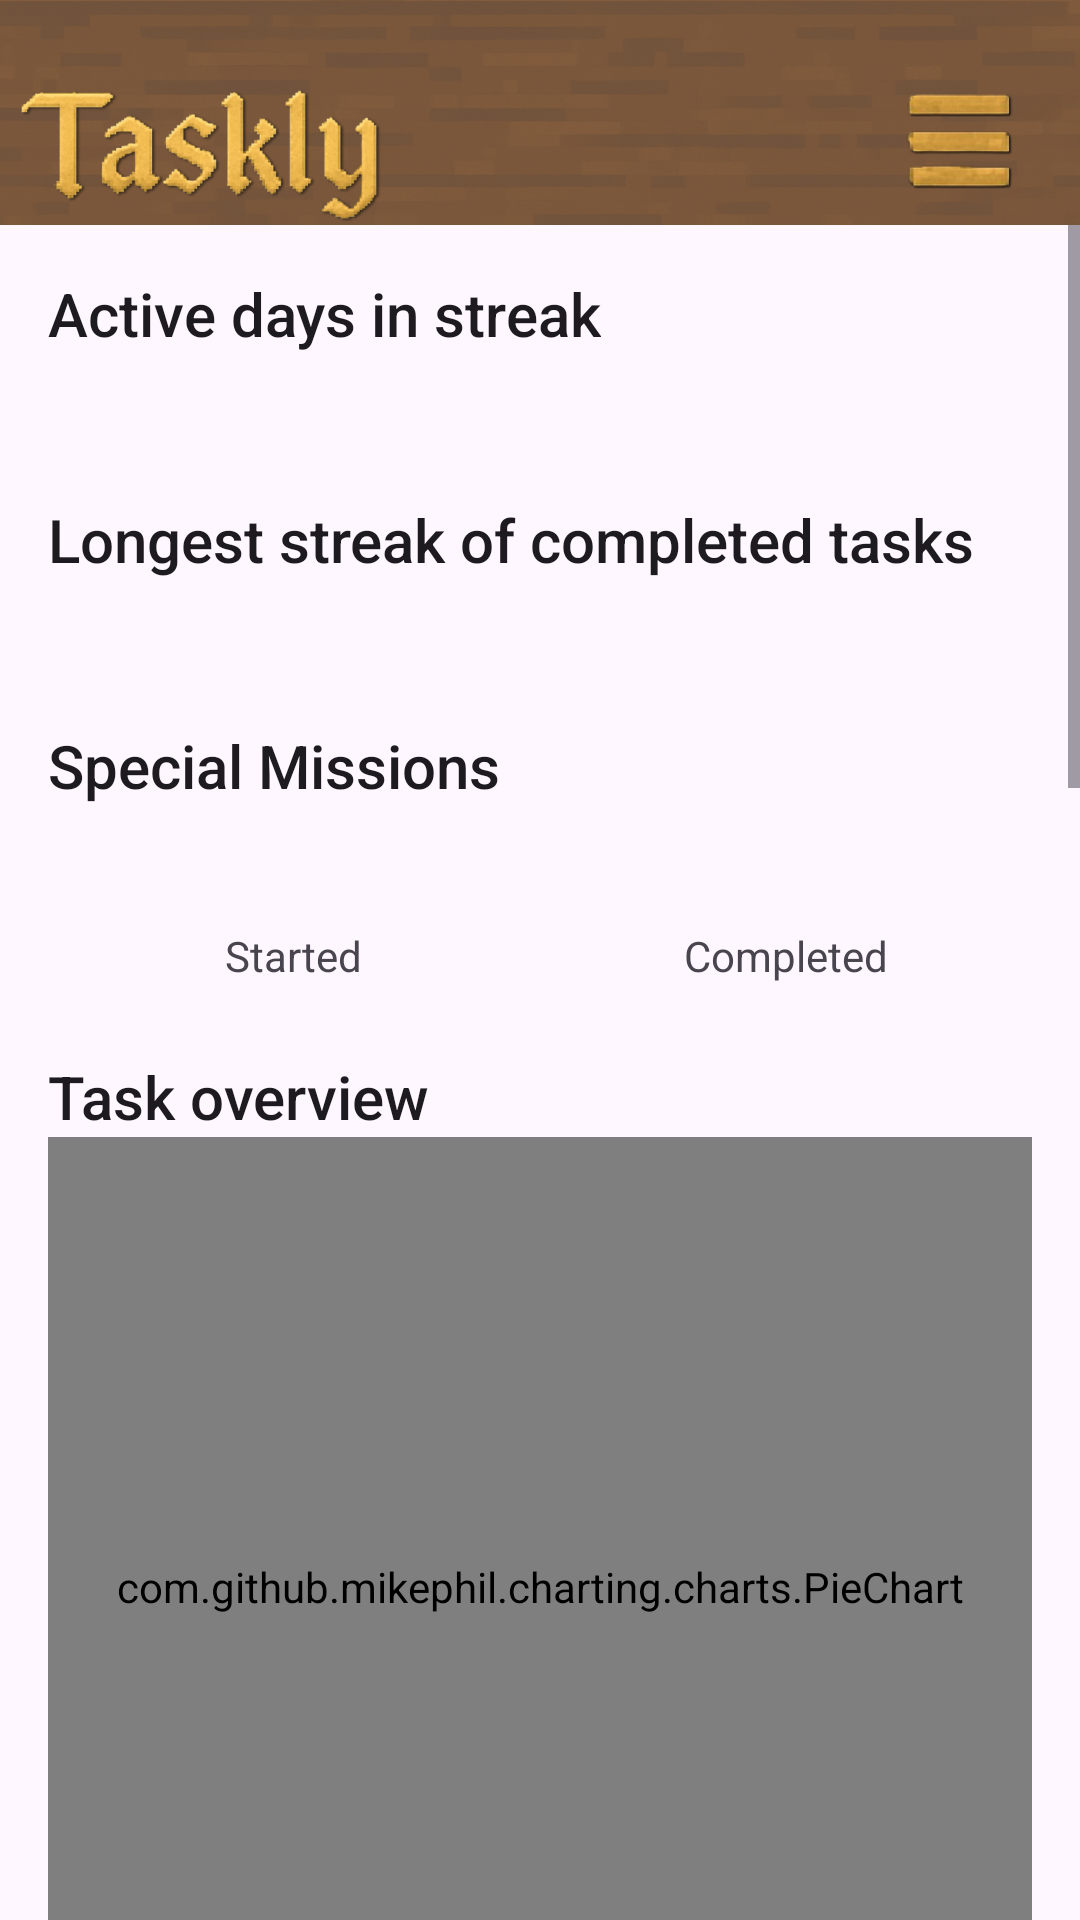

Produce the Android XML layout that renders to this screen, including the resource entries it uses.
<!-- AndroidManifest.xml: application theme Theme.E2Taskly -->
<!-- res/layout/activity_statistics.xml -->
<?xml version="1.0" encoding="utf-8"?>
<androidx.coordinatorlayout.widget.CoordinatorLayout xmlns:android="http://schemas.android.com/apk/res/android"
    xmlns:app="http://schemas.android.com/apk/res-auto"
    xmlns:tools="http://schemas.android.com/tools"
    android:id="@+id/main"
    android:layout_width="match_parent"
    android:layout_height="match_parent"
    tools:context=".presentation.activity.StatisticsActivity">

    <com.google.android.material.appbar.AppBarLayout
        android:id="@+id/appBarLayout"
        android:layout_width="match_parent"
        android:layout_height="wrap_content"
        app:layout_constraintTop_toTopOf="parent">

        <include layout="@layout/toolbar" />

    </com.google.android.material.appbar.AppBarLayout>

    <ScrollView
        android:layout_width="match_parent"
        android:layout_height="match_parent"
        app:layout_behavior="@string/appbar_scrolling_view_behavior">

        <LinearLayout
            android:layout_width="match_parent"
            android:layout_height="wrap_content"
            android:orientation="vertical"
            android:padding="16dp">

            <TextView
                android:layout_width="wrap_content"
                android:layout_height="wrap_content"
                android:text="@string/active_days_in_streak"
                android:textAppearance="@style/TextAppearance.AppCompat.Title" />

            <TextView
                android:id="@+id/textViewActiveDays"
                android:layout_width="wrap_content"
                android:layout_height="wrap_content"
                android:textSize="24sp"
                tools:text="15 days" />

            <TextView
                android:layout_width="wrap_content"
                android:layout_height="wrap_content"
                android:layout_marginTop="16dp"
                android:text="@string/longest_streak_of_completed_tasks"
                android:textAppearance="@style/TextAppearance.AppCompat.Title" />

            <TextView
                android:id="@+id/textViewLongestStreak"
                android:layout_width="wrap_content"
                android:layout_height="wrap_content"
                android:textSize="24sp"
                tools:text="12 days" />
            <TextView
                android:layout_width="wrap_content"
                android:layout_height="wrap_content"
                android:layout_marginTop="16dp"
                android:text="@string/special_missions"
                android:textAppearance="@style/TextAppearance.AppCompat.Title" />

            <LinearLayout
                android:layout_width="match_parent"
                android:layout_height="wrap_content"
                android:orientation="horizontal"
                android:layout_marginTop="8dp">

                <LinearLayout
                    android:layout_width="0dp"
                    android:layout_height="wrap_content"
                    android:layout_weight="1"
                    android:gravity="center"
                    android:orientation="vertical">

                    <TextView
                        android:id="@+id/textViewStartedMissions"
                        android:layout_width="wrap_content"
                        android:layout_height="wrap_content"
                        android:textSize="24sp"
                        tools:text="5" />

                    <TextView
                        android:layout_width="wrap_content"
                        android:layout_height="wrap_content"
                        android:text="@string/started" />
                </LinearLayout>

                <LinearLayout
                    android:layout_width="0dp"
                    android:layout_height="wrap_content"
                    android:layout_weight="1"
                    android:gravity="center"
                    android:orientation="vertical">

                    <TextView
                        android:id="@+id/textViewCompletedMissions"
                        android:layout_width="wrap_content"
                        android:layout_height="wrap_content"
                        android:textSize="24sp"
                        tools:text="3" />

                    <TextView
                        android:layout_width="wrap_content"
                        android:layout_height="wrap_content"
                        android:text="@string/completed" />
                </LinearLayout>

            </LinearLayout>
            <TextView
                android:layout_width="wrap_content"
                android:layout_height="wrap_content"
                android:layout_marginTop="24dp"
                android:text="@string/task_overview"
                android:textAppearance="@style/TextAppearance.AppCompat.Title" />

            <com.github.mikephil.charting.charts.PieChart
                android:id="@+id/chartTaskStatus"
                android:layout_width="match_parent"
                android:layout_height="300dp" />

            <TextView
                android:layout_width="wrap_content"
                android:layout_height="wrap_content"
                android:layout_marginTop="24dp"
                android:text="@string/completed_tasks_by_category"
                android:textAppearance="@style/TextAppearance.AppCompat.Title" />

            <com.github.mikephil.charting.charts.BarChart
                android:id="@+id/chartTasksByCategory"
                android:layout_width="match_parent"
                android:layout_height="300dp" />

            <TextView
                android:layout_width="wrap_content"
                android:layout_height="wrap_content"
                android:layout_marginTop="24dp"
                android:text="@string/average_task_difficulty"
                android:textAppearance="@style/TextAppearance.AppCompat.Title" />

            <com.github.mikephil.charting.charts.LineChart
                android:id="@+id/chartAverageDifficulty"
                android:layout_width="match_parent"
                android:layout_height="300dp" />
            <TextView
                android:id="@+id/textViewDifficultyConclusion"
                android:layout_width="wrap_content"
                android:layout_height="wrap_content"
                android:layout_gravity="center_horizontal"
                android:layout_marginTop="8dp"
                android:textAppearance="@style/TextAppearance.AppCompat.Body1"
                tools:text="You mostly complete HARD tasks." />

            <TextView
                android:layout_width="wrap_content"
                android:layout_height="wrap_content"
                android:layout_marginTop="24dp"
                android:text="@string/xp_earned_last_7_days"
                android:textAppearance="@style/TextAppearance.AppCompat.Title" />

            <com.github.mikephil.charting.charts.LineChart
                android:id="@+id/chartXpLast7Days"
                android:layout_width="match_parent"
                android:layout_height="300dp" />

        </LinearLayout>
    </ScrollView>

</androidx.coordinatorlayout.widget.CoordinatorLayout>
<!-- res/layout/toolbar.xml (included above) -->
<?xml version="1.0" encoding="utf-8"?>
<androidx.appcompat.widget.Toolbar xmlns:android="http://schemas.android.com/apk/res/android"
    android:id="@+id/customToolbar"
    android:layout_width="wrap_content"
    android:layout_height="75dp"
    android:background="@drawable/toolbar"
    android:padding="0dp"
    android:elevation="0dp">

    <ImageView
        android:id="@+id/menuButton"
        android:layout_width="50dp"
        android:layout_height="50dp"
        android:src="@drawable/burger_menu"
        android:layout_gravity="end"
        android:contentDescription="menu"
        android:layout_marginEnd="15dp"
        android:layout_marginTop="25dp"/>



</androidx.appcompat.widget.Toolbar>
<!-- resources referenced by this layout -->
<resources>
  <!-- drawable burger_menu: png bitmap (drawable, 14792 bytes) -->
  <!-- drawable toolbar: png bitmap (drawable, 545695 bytes) -->
  <string name="active_days_in_streak">Active days in streak</string>
  <string name="average_task_difficulty">Average task difficulty</string>
  <string name="completed">Completed</string>
  <string name="completed_tasks_by_category">Completed tasks by category</string>
  <string name="longest_streak_of_completed_tasks">Longest streak of completed tasks</string>
  <string name="special_missions">Special Missions</string>
  <string name="started">Started</string>
  <string name="task_overview">Task overview</string>
  <string name="xp_earned_last_7_days">XP earned in the last 7 days</string>
  <style name="Theme.E2Taskly" parent="Base.Theme.E2Taskly" />
  <style name="Base.Theme.E2Taskly" parent="Theme.Material3.DayNight.NoActionBar">
          
          
      </style>
</resources>
